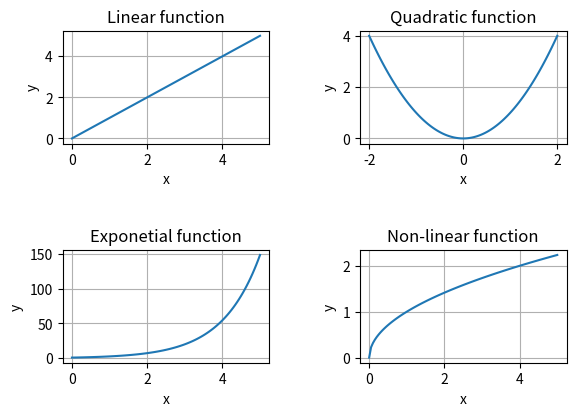

Reproduce this figure in Python.
import sys
import numpy as np
import matplotlib.pyplot as plt

def f1 (x):
    return x

def f2 (x):
    return x*x

def f3 (x):
    return np.exp(x)

def f4 (x):
    return np.sqrt(x)

def main ():
    x1 = np.linspace(0,5,100)
    y1 = f1(x1)

    x2 = np.linspace(-2,2,100)
    y2 = f2(x2)

    x3 = np.linspace(0,5,100)
    y3 = f3(x3)

    x4 = np.linspace(0,5,100)
    y4 = f4(x4)

    figure, axes = plt.subplots(nrows=2,ncols=2)
    ax = axes[0][0] 
    ax.plot(x1,y1)
    ax.set_title("Linear function")
    ax.set_xlabel("x")
    ax.set_ylabel("y")
    ax.grid()
    
    ax = axes[0][1] 
    ax.plot(x2,y2)
    ax.set_title("Quadratic function")
    ax.set_xlabel("x")
    ax.set_ylabel("y")
    ax.grid()

    ax = axes[1][0]
    ax.plot(x3,y3)
    ax.set_title("Exponetial function")
    ax.set_xlabel("x")
    ax.set_ylabel("y")
    ax.grid()

    ax = axes[1][1]
    ax.plot(x4,y4)
    ax.set_title("Non-linear function")
    ax.set_xlabel("x")
    ax.set_ylabel("y")
    ax.grid()

    # Set a padding between the figures
    figure.tight_layout(pad=3.0)

    #plt.show(figure)
    plt.savefig("subfigures.pdf")


if __name__ == "__main__":
	main()

'''
# Alternative way ...
    plt.subplot(221)
    plt.title("Linear function")
    plt.xlabel("x")
    plt.ylabel("y")
    plt.grid()
    plt.plot(x1,y1)

    plt.subplot(222)
    plt.title("Quadratic function")
    plt.xlabel("x")
    plt.ylabel("y")
    plt.grid()
    plt.plot(x2,y2)

    plt.subplot(223)
    plt.title("Exponetial function")
    plt.xlabel("x")
    plt.ylabel("y")
    plt.grid()
    plt.plot(x3,y3)

    plt.subplot(224)
    plt.title("Non-linear function")
    plt.xlabel("x")
    plt.ylabel("y")
    plt.grid()
    plt.plot(x4,y4)

'''
